The GitHub repository shuru921/PlaTiF-Tibial-Plateau-Fracture-Dataset-main contains a labelled image folder "stage2_dataset" with 2 categories: fracture, normal. Examples follow, each with its label.

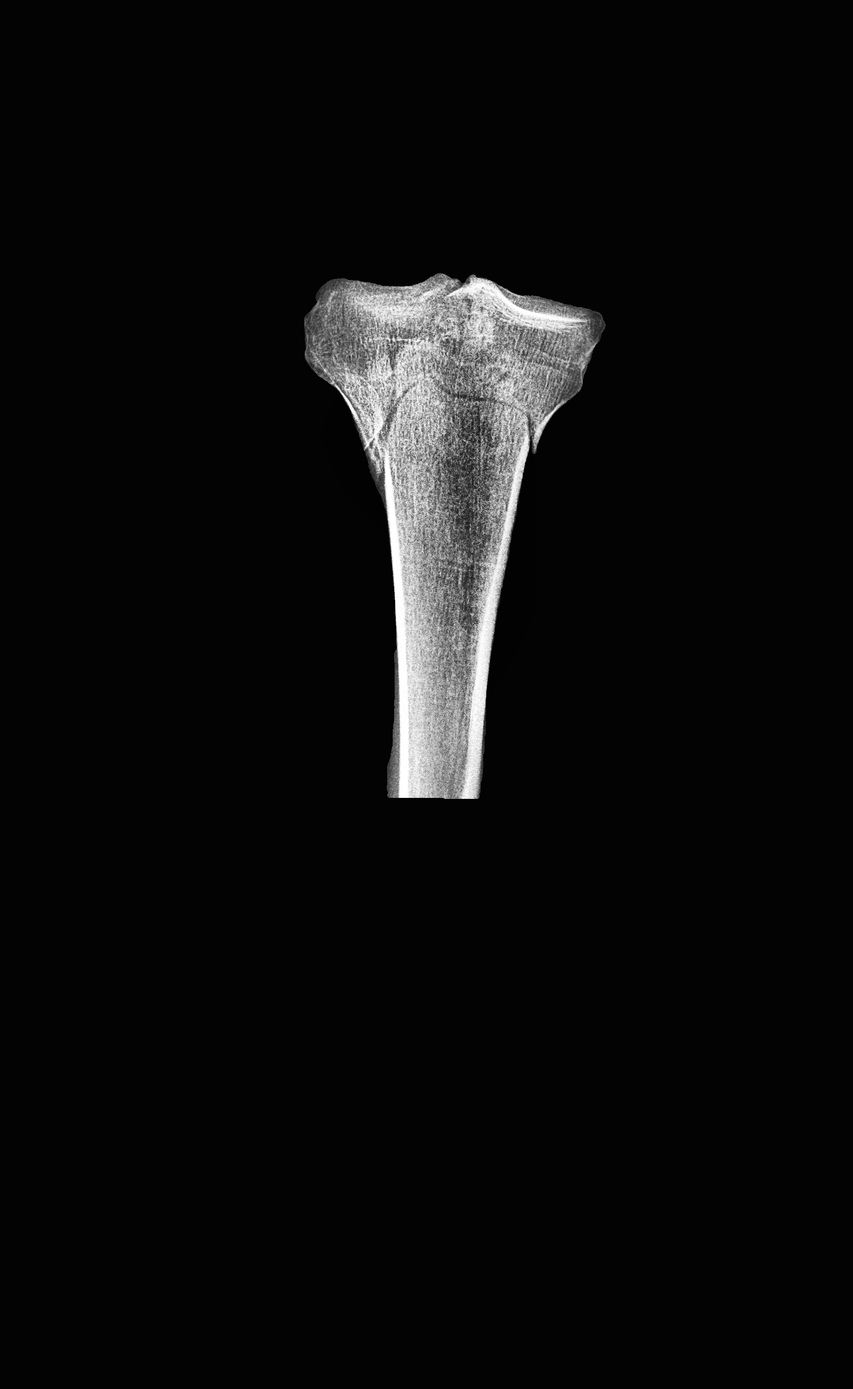
Label: fracture

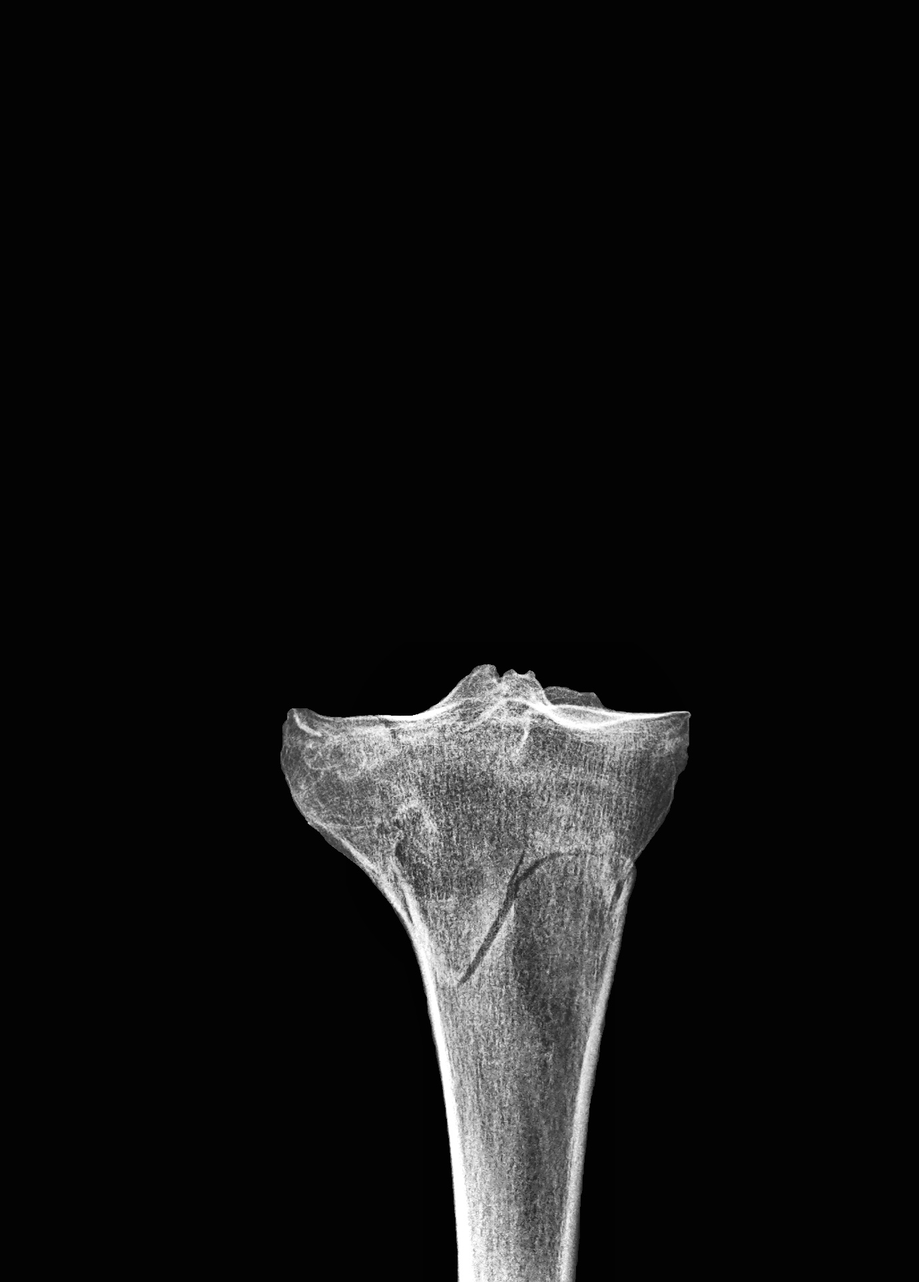
Label: fracture

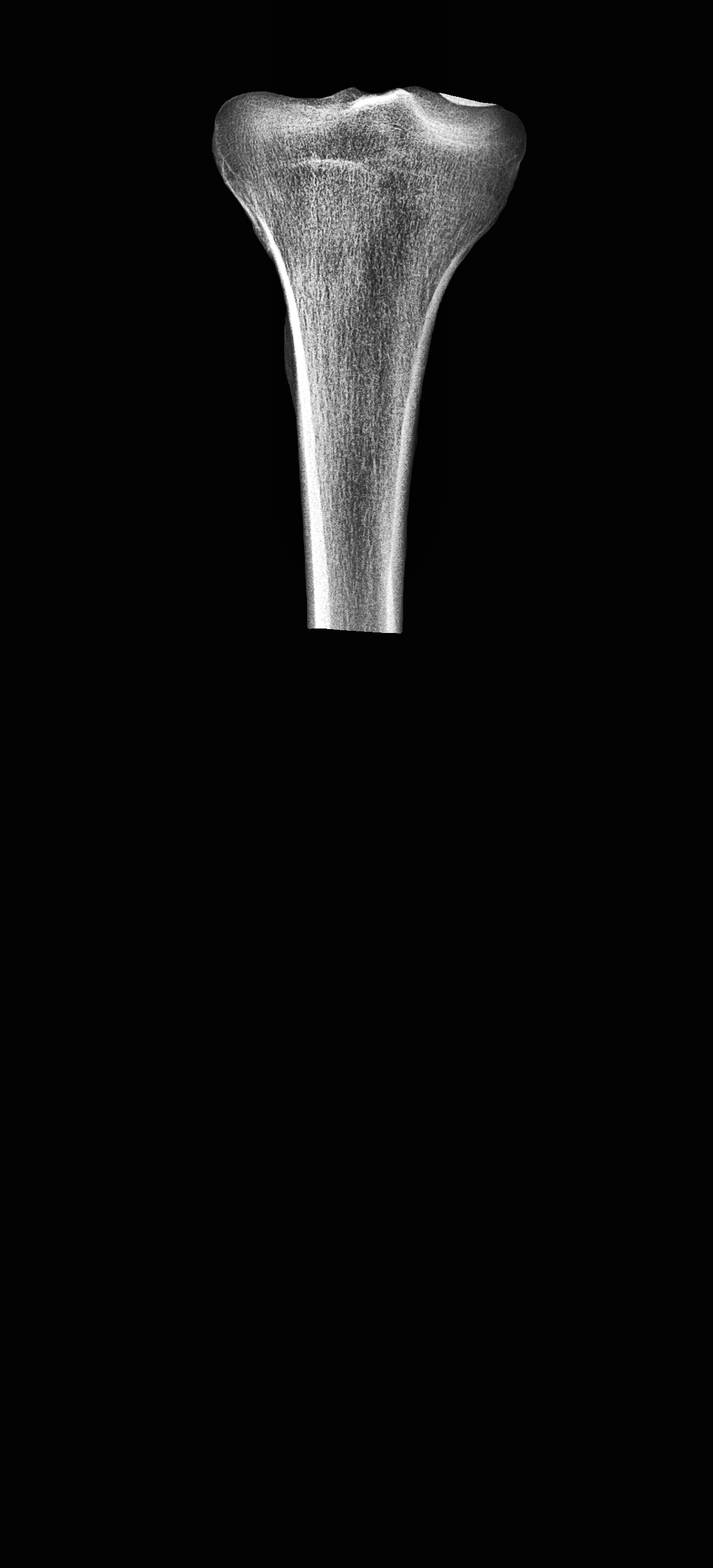
Label: normal

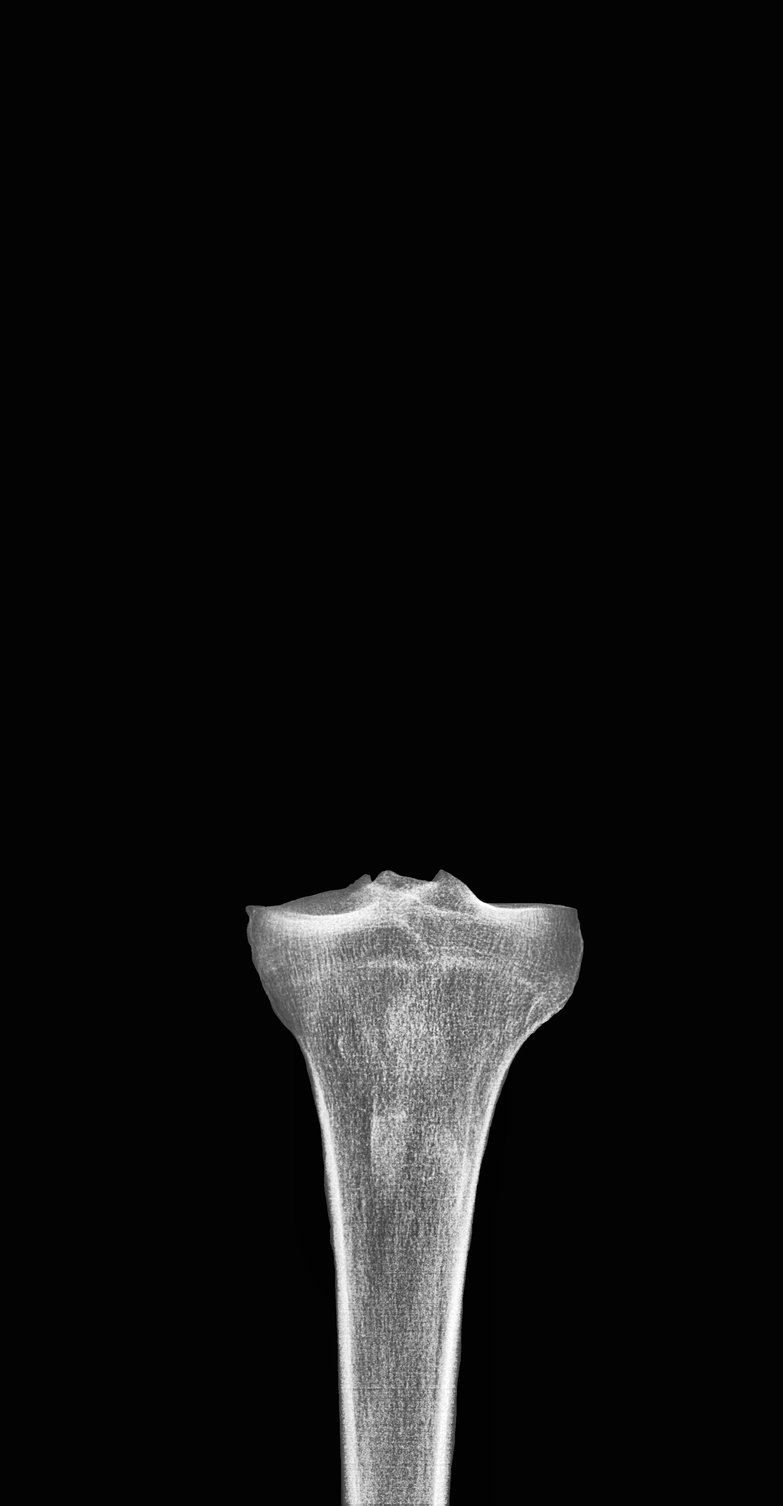
Label: normal

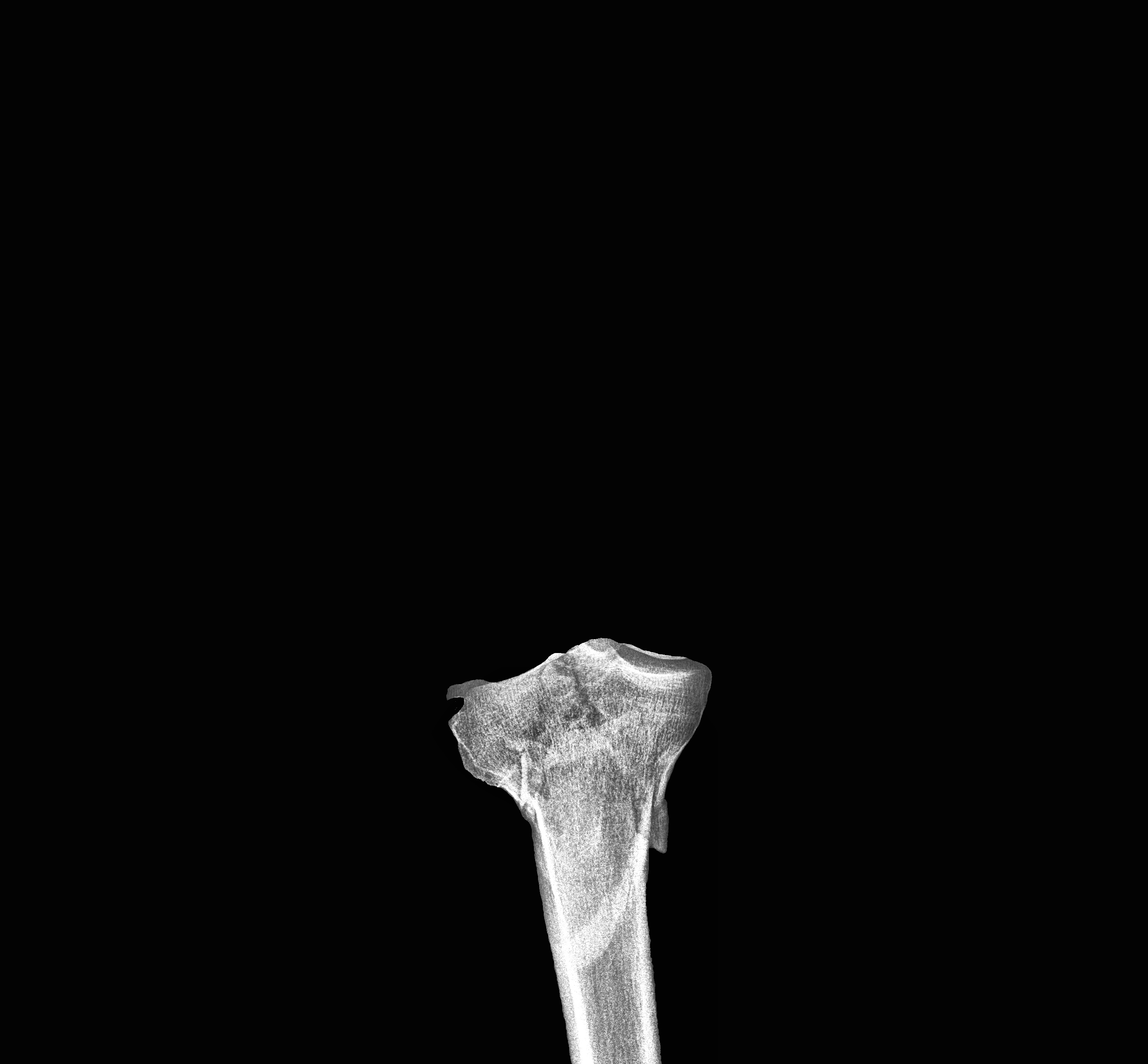
Label: fracture

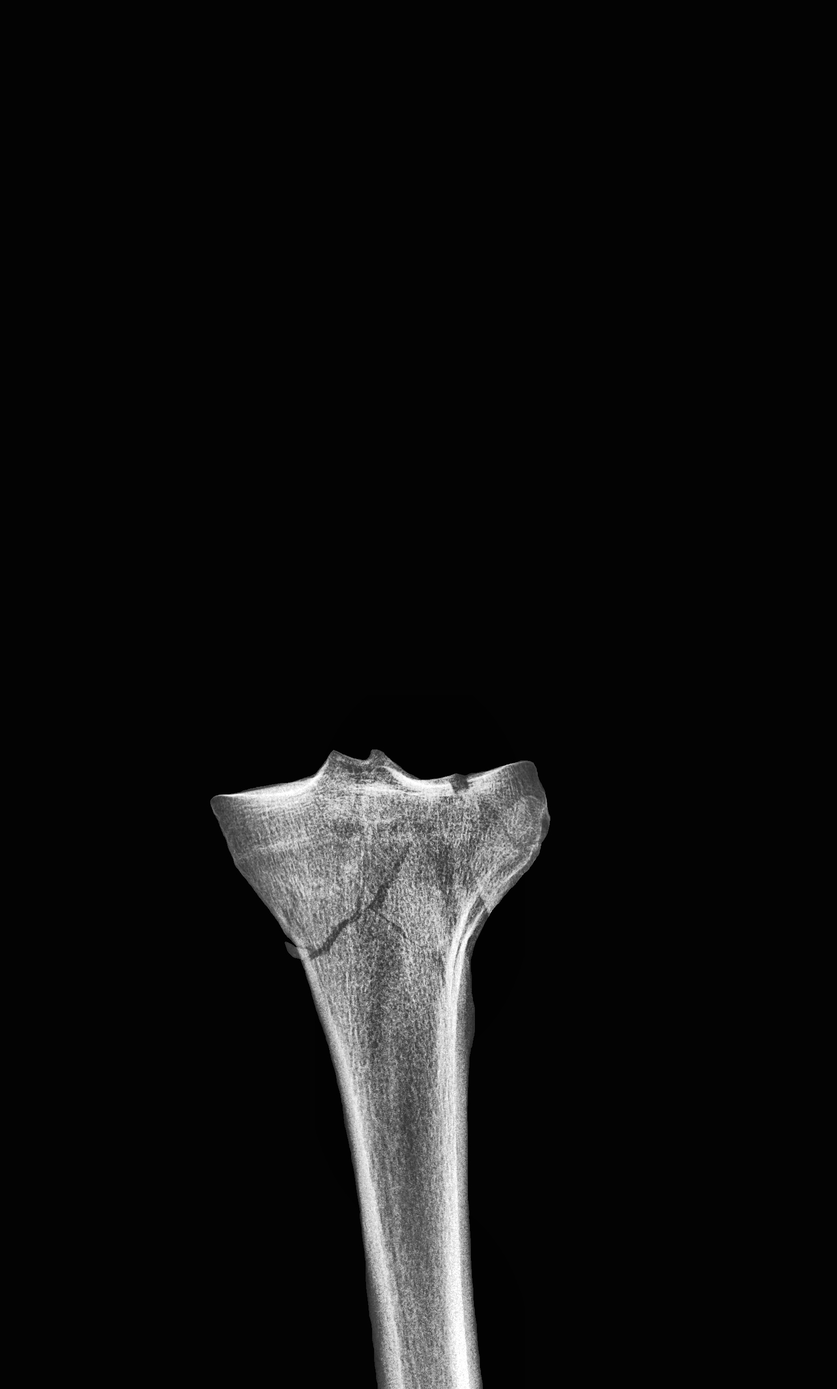
Label: fracture
